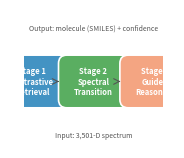

The matplotlib source for this figure:
#!/usr/bin/env python3
"""
Figure 1d — Pipeline architecture schematic (3-stage text-only diagram).

Optimised for ~45 mm (1.8 inch) column width.
"""

import sys
from pathlib import Path
sys.path.insert(0, str(Path.cwd()))
sys.path.insert(0, str(Path.cwd() / "proj"))

import matplotlib; matplotlib.use("Agg")
import matplotlib.pyplot as plt
import matplotlib.patches as mpatches

OUTPUT_PDF = "figure1d_pipeline.pdf"

INCH = 1.8
fig, ax = plt.subplots(figsize=(INCH, INCH * 1.0))
ax.axis("off")

# ── three boxes centered vertically ─────────────────────────────
boxes = [
    ("Stage 1\nContrastive\nRetrieval",  "#4393C3"),
    ("Stage 2\nSpectral\nTransition",    "#5AAE61"),
    ("Stage 3\nGuided\nReasoning",       "#F4A582"),
]
bw, bh = 0.38, 0.26
gap = 0.06
total_w = 3 * bw + 2 * gap
start_x = (1 - total_w) / 2
cy = 0.35

for i, (label, color) in enumerate(boxes):
    x = start_x + i * (bw + gap)
    rect = mpatches.FancyBboxPatch(
        (x, cy), bw, bh, boxstyle="round,pad=0.06",
        facecolor=color, edgecolor="white", linewidth=1.2,
    )
    ax.add_patch(rect)
    ax.text(x + bw/2, cy + bh/2, label, ha="center", va="center",
            fontsize=5.5, color="white", fontweight="bold", linespacing=1.2)

    if i < len(boxes) - 1:
        ax.annotate("", xy=(x + bw + gap*0.4, cy + bh/2),
                    xytext=(x + bw - gap*0.4, cy + bh/2),
                    arrowprops=dict(arrowstyle="->", color="#555", lw=0.8))

# input / output
ax.text(0.5, 0.08, "Input: 3,501-D spectrum", ha="center", fontsize=5,
        color="#555", style="italic")
ax.text(0.5, 0.85, "Output: molecule (SMILES) + confidence", ha="center", fontsize=5,
        color="#555", style="italic")

fig.savefig(OUTPUT_PDF, dpi=400, bbox_inches="tight", pad_inches=0.05)
print(f"✅ {OUTPUT_PDF}  ({Path(OUTPUT_PDF).stat().st_size/1024:.0f} KB)")
